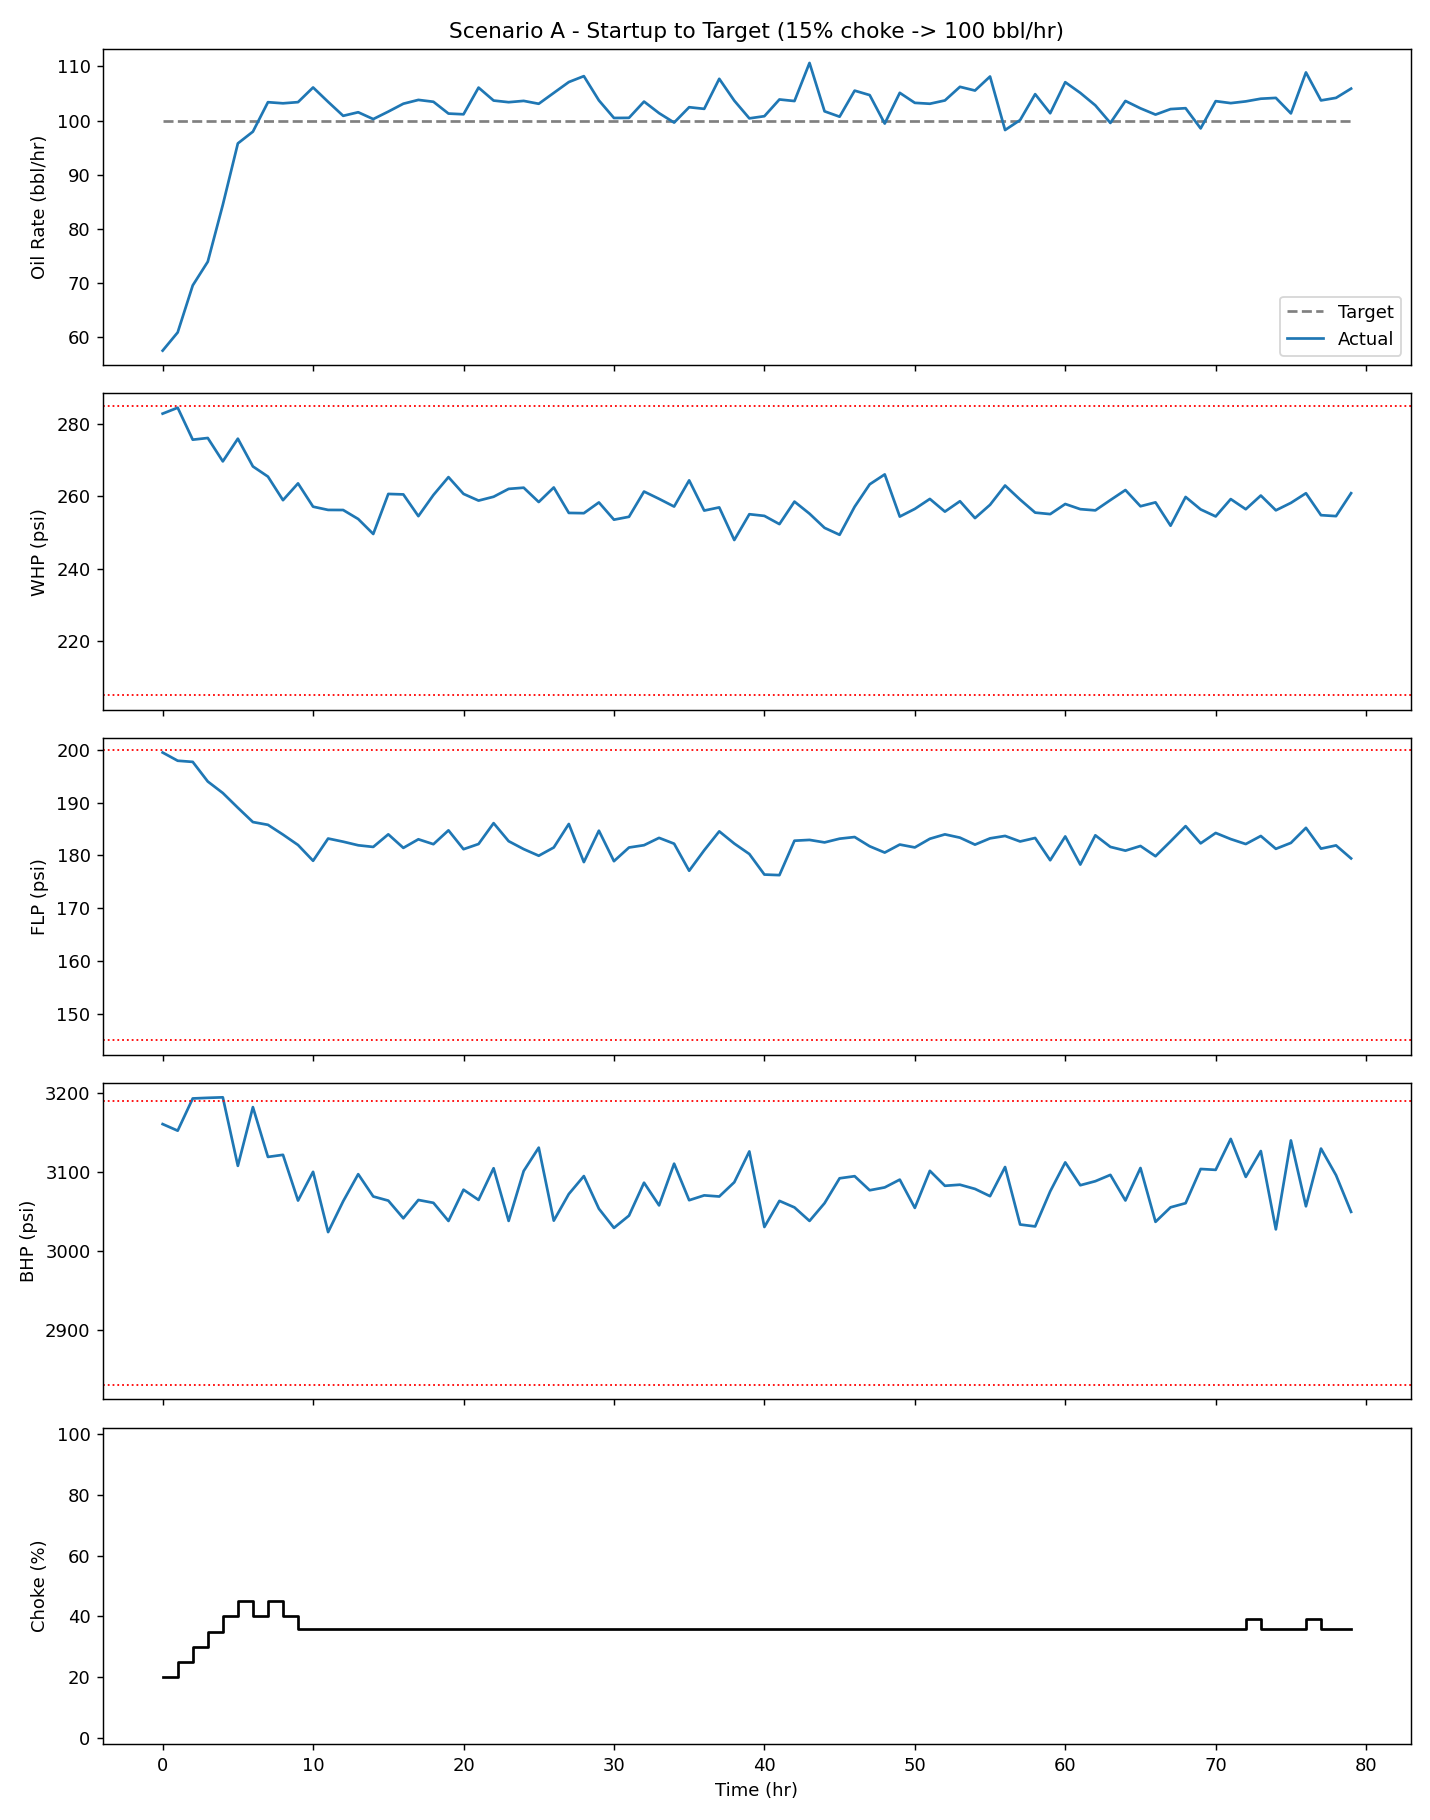

Values plotted in this chart, from the file beside it:
Time_hr, Target_Q, Q, WHP, FLP, BHP, Choke, Why
0, 100.0, 57.54, 282.8, 199.5, 3160, 20.0, No choke move keeps all limits satisfied…
1, 100.0, 60.9, 284.5, 197.9, 3152, 25.0, No choke move keeps all limits satisfied…
2, 100.0, 69.57, 275.7, 197.7, 3193, 30.0, No choke move keeps all limits satisfied…
3, 100.0, 73.95, 276.1, 194, 3194, 35.0, No choke move keeps all limits satisfied…
4, 100.0, 84.45, 269.7, 191.8, 3194, 40.0, No choke move keeps all limits satisfied…
5, 100.0, 95.79, 275.9, 189, 3108, 45.0, No choke move keeps all limits satisfied…
6, 100.0, 97.96, 268.3, 186.3, 3182, 40.0, Moved choke to 40% because it keeps WHP/…
7, 100.0, 103.4, 265.5, 185.8, 3119, 45.0, No choke move keeps all limits satisfied…
8, 100.0, 103.2, 258.9, 184, 3122, 40.0, Moved choke to 40% because it keeps WHP/…
9, 100.0, 103.4, 263.6, 182, 3064, 36.0, Moved choke to 36% because it keeps WHP/…
10, 100.0, 106.1, 257.1, 179, 3100, 36.0, Moved choke to 36% because it keeps WHP/…
11, 100.0, 103.5, 256.2, 183.2, 3024, 36.0, Moved choke to 36% because it keeps WHP/…
12, 100.0, 100.9, 256.2, 182.6, 3063, 36.0, Moved choke to 36% because it keeps WHP/…
13, 100.0, 101.5, 253.7, 181.9, 3097, 36.0, Moved choke to 36% because it keeps WHP/…
14, 100.0, 100.3, 249.6, 181.6, 3069, 36.0, Moved choke to 36% because it keeps WHP/…
15, 100.0, 101.7, 260.7, 184, 3064, 36.0, Moved choke to 36% because it keeps WHP/…
16, 100.0, 103.1, 260.5, 181.4, 3041, 36.0, Moved choke to 36% because it keeps WHP/…
17, 100.0, 103.8, 254.5, 183.1, 3064, 36.0, Moved choke to 36% because it keeps WHP/…
18, 100.0, 103.5, 260.4, 182.1, 3061, 36.0, Moved choke to 36% because it keeps WHP/…
19, 100.0, 101.3, 265.3, 184.8, 3038, 36.0, Moved choke to 36% because it keeps WHP/…
20, 100.0, 101.2, 260.7, 181.2, 3077, 36.0, Moved choke to 36% because it keeps WHP/…
21, 100.0, 106.1, 258.8, 182.2, 3064, 36.0, Moved choke to 36% because it keeps WHP/…
22, 100.0, 103.7, 259.9, 186.1, 3105, 36.0, Moved choke to 36% because it keeps WHP/…
23, 100.0, 103.4, 262.1, 182.7, 3038, 36.0, Moved choke to 36% because it keeps WHP/…
24, 100.0, 103.6, 262.4, 181.2, 3101, 36.0, Moved choke to 36% because it keeps WHP/…
25, 100.0, 103.1, 258.4, 180, 3131, 36.0, Moved choke to 36% because it keeps WHP/…
26, 100.0, 105.1, 262.4, 181.5, 3038, 36.0, No choke move keeps all limits satisfied…
27, 100.0, 107.1, 255.4, 186, 3072, 36.0, Moved choke to 36% because it keeps WHP/…
28, 100.0, 108.2, 255.3, 178.7, 3095, 36.0, Moved choke to 36% because it keeps WHP/…
29, 100.0, 103.7, 258.3, 184.7, 3053, 36.0, Moved choke to 36% because it keeps WHP/…
30, 100.0, 100.5, 253.6, 178.9, 3029, 36.0, Moved choke to 36% because it keeps WHP/…
31, 100.0, 100.5, 254.3, 181.5, 3045, 36.0, Moved choke to 36% because it keeps WHP/…
32, 100.0, 103.5, 261.3, 181.9, 3086, 36.0, Moved choke to 36% because it keeps WHP/…
33, 100.0, 101.4, 259.3, 183.3, 3058, 36.0, Moved choke to 36% because it keeps WHP/…
34, 100.0, 99.63, 257.2, 182.2, 3110, 36.0, Moved choke to 36% because it keeps WHP/…
35, 100.0, 102.5, 264.4, 177.1, 3064, 36.0, Moved choke to 36% because it keeps WHP/…
36, 100.0, 102.2, 256.1, 181, 3070, 36.0, Moved choke to 36% because it keeps WHP/…
37, 100.0, 107.7, 256.9, 184.6, 3069, 36.0, Moved choke to 36% because it keeps WHP/…
38, 100.0, 103.7, 247.9, 182.3, 3087, 36.0, Moved choke to 36% because it keeps WHP/…
39, 100.0, 100.4, 255.1, 180.3, 3126, 36.0, Moved choke to 36% because it keeps WHP/…
40, 100.0, 100.8, 254.6, 176.4, 3030, 36.0, No choke move keeps all limits satisfied…
41, 100.0, 103.9, 252.3, 176.3, 3063, 36.0, Moved choke to 36% because it keeps WHP/…
42, 100.0, 103.6, 258.5, 182.8, 3055, 36.0, Moved choke to 36% because it keeps WHP/…
43, 100.0, 110.6, 255.2, 182.9, 3038, 36.0, Moved choke to 36% because it keeps WHP/…
44, 100.0, 101.7, 251.3, 182.5, 3060, 36.0, Moved choke to 36% because it keeps WHP/…
45, 100.0, 100.7, 249.4, 183.2, 3092, 36.0, Moved choke to 36% because it keeps WHP/…
46, 100.0, 105.5, 257.1, 183.5, 3094, 36.0, Moved choke to 36% because it keeps WHP/…
47, 100.0, 104.7, 263.3, 181.7, 3077, 36.0, Moved choke to 36% because it keeps WHP/…
48, 100.0, 99.45, 266.1, 180.6, 3080, 36.0, Moved choke to 36% because it keeps WHP/…
49, 100.0, 105.1, 254.4, 182.1, 3090, 36.0, Moved choke to 36% because it keeps WHP/…
50, 100.0, 103.3, 256.5, 181.5, 3054, 36.0, Moved choke to 36% because it keeps WHP/…
51, 100.0, 103.1, 259.3, 183.2, 3101, 36.0, Moved choke to 36% because it keeps WHP/…
52, 100.0, 103.7, 255.8, 184, 3082, 36.0, Moved choke to 36% because it keeps WHP/…
53, 100.0, 106.2, 258.7, 183.4, 3084, 36.0, Moved choke to 36% because it keeps WHP/…
54, 100.0, 105.5, 254, 182.1, 3078, 36.0, Moved choke to 36% because it keeps WHP/…
55, 100.0, 108.1, 257.7, 183.2, 3069, 36.0, Moved choke to 36% because it keeps WHP/…
56, 100.0, 98.26, 263, 183.7, 3106, 36.0, Moved choke to 36% because it keeps WHP/…
57, 100.0, 100.1, 259.1, 182.7, 3033, 36.0, Moved choke to 36% because it keeps WHP/…
58, 100.0, 104.9, 255.5, 183.3, 3031, 36.0, Moved choke to 36% because it keeps WHP/…
59, 100.0, 101.4, 255.1, 179.1, 3075, 36.0, Moved choke to 36% because it keeps WHP/…
... 20 more rows
